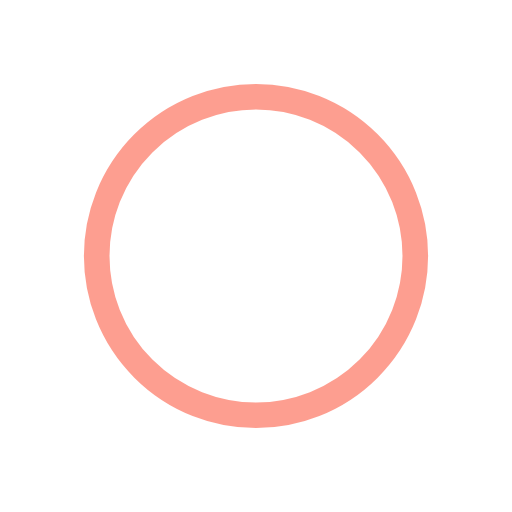
t = 0.00 s
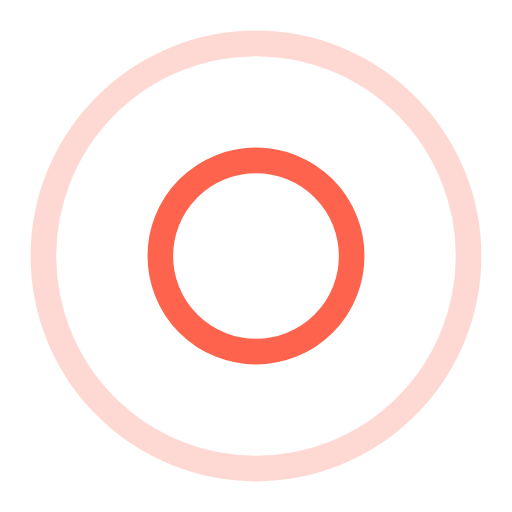
t = 0.23 s
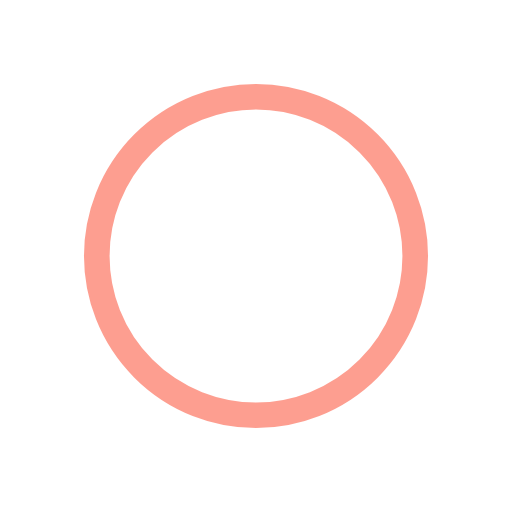
t = 0.47 s
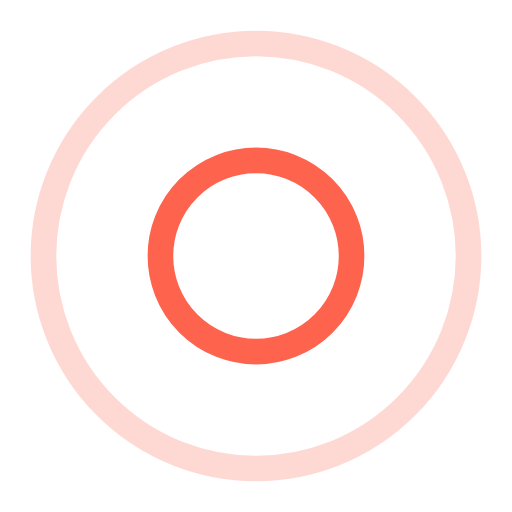
t = 0.70 s

The animated SVG that drew these frames (rendered in a browser with its animation timeline set to each time). Animation: 4 SMIL elements (animate=4); one cycle of 0.94 s, repeats indefinitely.

<?xml version="1.0" encoding="utf-8"?>
<svg xmlns="http://www.w3.org/2000/svg" xmlns:xlink="http://www.w3.org/1999/xlink" style="margin: auto; background: none; display: block; shape-rendering: auto;" width="200px" height="200px" viewBox="0 0 100 100" preserveAspectRatio="xMidYMid">
<circle cx="50" cy="50" r="0" fill="none" stroke="#fc3d21" stroke-width="5">
  <animate attributeName="r" repeatCount="indefinite" dur="0.9345794392523364s" values="0;48" keyTimes="0;1" keySplines="0 0.2 0.8 1" calcMode="spline" begin="0s"></animate>
  <animate attributeName="opacity" repeatCount="indefinite" dur="0.9345794392523364s" values="1;0" keyTimes="0;1" keySplines="0.2 0 0.8 1" calcMode="spline" begin="0s"></animate>
</circle><circle cx="50" cy="50" r="0" fill="none" stroke="#fc3d21" stroke-width="5">
  <animate attributeName="r" repeatCount="indefinite" dur="0.9345794392523364s" values="0;48" keyTimes="0;1" keySplines="0 0.2 0.8 1" calcMode="spline" begin="-0.4672897196261682s"></animate>
  <animate attributeName="opacity" repeatCount="indefinite" dur="0.9345794392523364s" values="1;0" keyTimes="0;1" keySplines="0.2 0 0.8 1" calcMode="spline" begin="-0.4672897196261682s"></animate>
</circle>
<!-- [ldio] generated by https://loading.io/ --></svg>